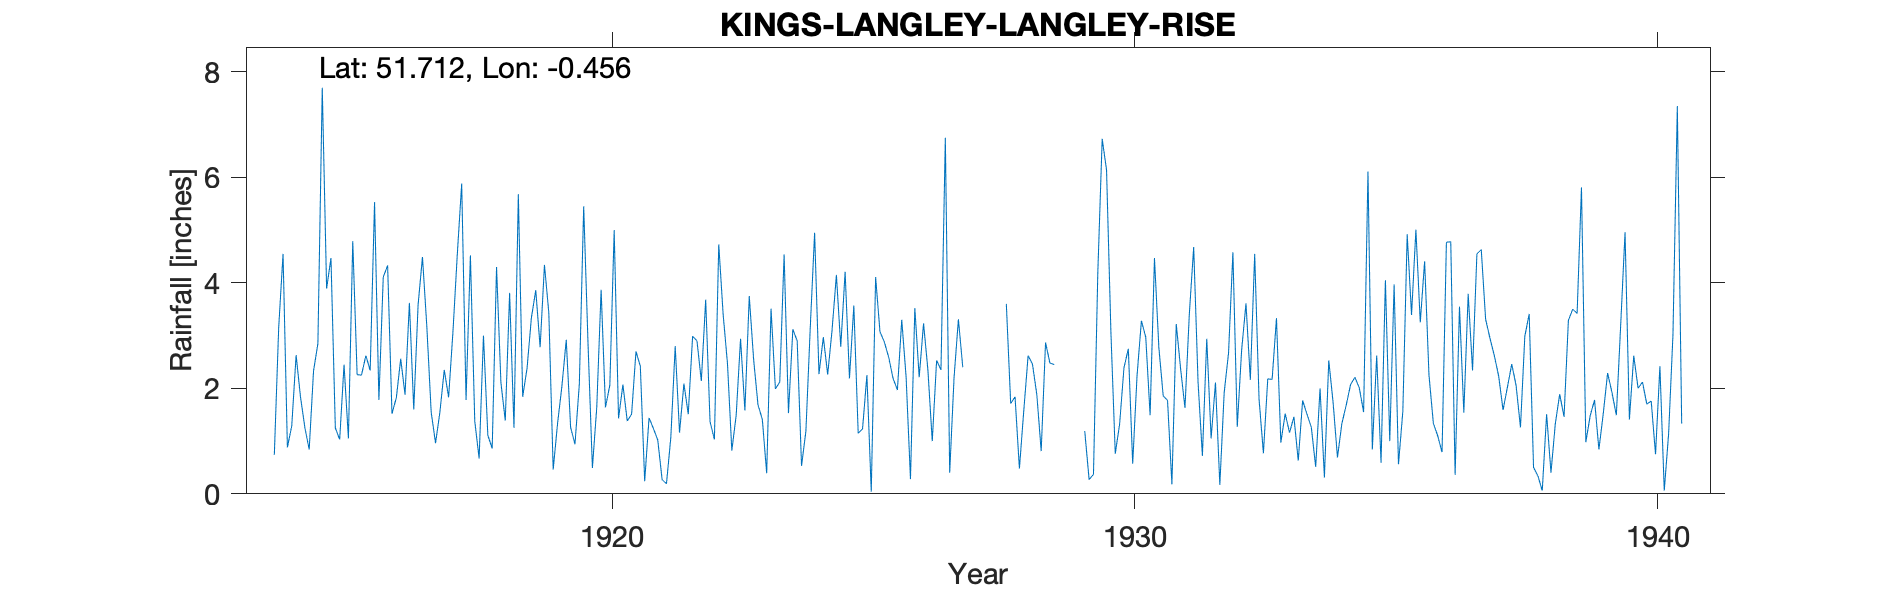

The data file committed next to this chart (first rows):
KINGS-LANGLEY-LANGLEY-RISE, , , , , , , , , , , , , , , , , , , , , , , 
Grid ref, TL067025, Long, -0.4565, Lat, 51.71, Elevation, 360, ft, , , , , , , , , , , , , , , 
Station no, 918, , , , , , , , , , , , , , , , , , , , , , 
, 1910, 1911, 1912, 1913, 1914, 1915, 1916, 1917, 1918, 1919, 1920, 1921, 1922, 1923, 1924, 1925, 1926, 1927, 1928, 1929, 1930, 1931, 1932
January, , , , , 0.74, 3.89, 1.78, 1.55, 3, 3.86, 2.84, 2.42, 2.99, 1.58, 2.9, 2.19, 3.3, 2.2, 3.6, , 3.07, 1.86, 2.11
February, , , , , 3.15, 4.47, 4.11, 0.96, 1.11, 2.78, 0.49, 0.24, 2.9, 3.75, 0.53, 3.57, 2.21, 3.31, 1.71, , 0.76, 1.77, 0.17
March, , , , , 4.55, 1.25, 4.33, 1.55, 0.86, 4.34, 1.64, 1.44, 2.14, 2.55, 1.19, 1.15, 0.28, 2.4, 1.84, , 1.32, 0.18, 1.92
April, , , , , 0.88, 1.03, 1.52, 2.35, 4.3, 3.43, 3.87, 1.24, 3.68, 1.69, 3.15, 1.23, 3.52, , 0.48, , 2.39, 3.22, 2.67
May, , , , , 1.29, 2.45, 1.82, 1.83, 2.11, 0.46, 1.64, 1.02, 1.37, 1.41, 4.95, 2.25, 2.21, , 1.57, , 2.75, 2.37, 4.58
June, , , , , 2.63, 1.05, 2.56, 3.08, 1.39, 1.33, 2.06, 0.27, 1.03, 0.39, 2.27, 0.04, 3.23, , 2.62, , 0.57, 1.63, 1.27
July, , , , , 1.84, 4.79, 1.88, 4.55, 3.81, 2.04, 5, 0.19, 4.73, 3.51, 2.97, 4.11, 2.35, , 2.46, 1.19, 2.24, 3.41, 2.72
August, , , , , 1.26, 2.26, 3.62, 5.88, 1.25, 2.92, 1.43, 1.07, 3.41, 1.99, 2.26, 3.07, 1, , 1.88, 0.27, 3.28, 4.68, 3.61
September, , , , , 0.84, 2.25, 1.6, 1.78, 5.68, 1.26, 2.07, 2.8, 2.47, 2.12, 3.1, 2.88, 2.53, , 0.81, 0.37, 2.97, 2.12, 2.16
October, , , , , 2.33, 2.62, 3.59, 4.52, 1.84, 0.94, 1.38, 1.16, 0.82, 4.54, 4.15, 2.59, 2.35, , 2.87, 4.2, 1.49, 0.72, 4.55
November, , , , , 2.85, 2.34, 4.49, 1.38, 2.38, 2.08, 1.51, 2.09, 1.49, 1.53, 2.79, 2.19, 6.75, , 2.48, 6.73, 4.47, 2.94, 1.8
December, , , , , 7.7, 5.53, 3.17, 0.67, 3.34, 5.45, 2.7, 1.51, 2.94, 3.12, 4.21, 1.97, 0.4, , 2.45, 6.14, 2.78, 1.05, 0.77
Total, , , , , 30.06, 33.93, 34.47, 30.1, 31.07, 30.89, 26.63, 15.45, 29.97, 28.18, 34.47, 27.24, 30.13, , 24.77, , 28.09, 25.95, 28.33
